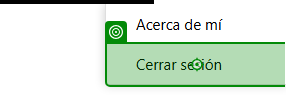
Task: Gestionar las RTs en SAP para genrar los documentos
Workflow: SP_Logout

Step 1: click on the element in window 'Calidad - Documentos_RT_MAP - Todos los documentos' (chrome.exe)
